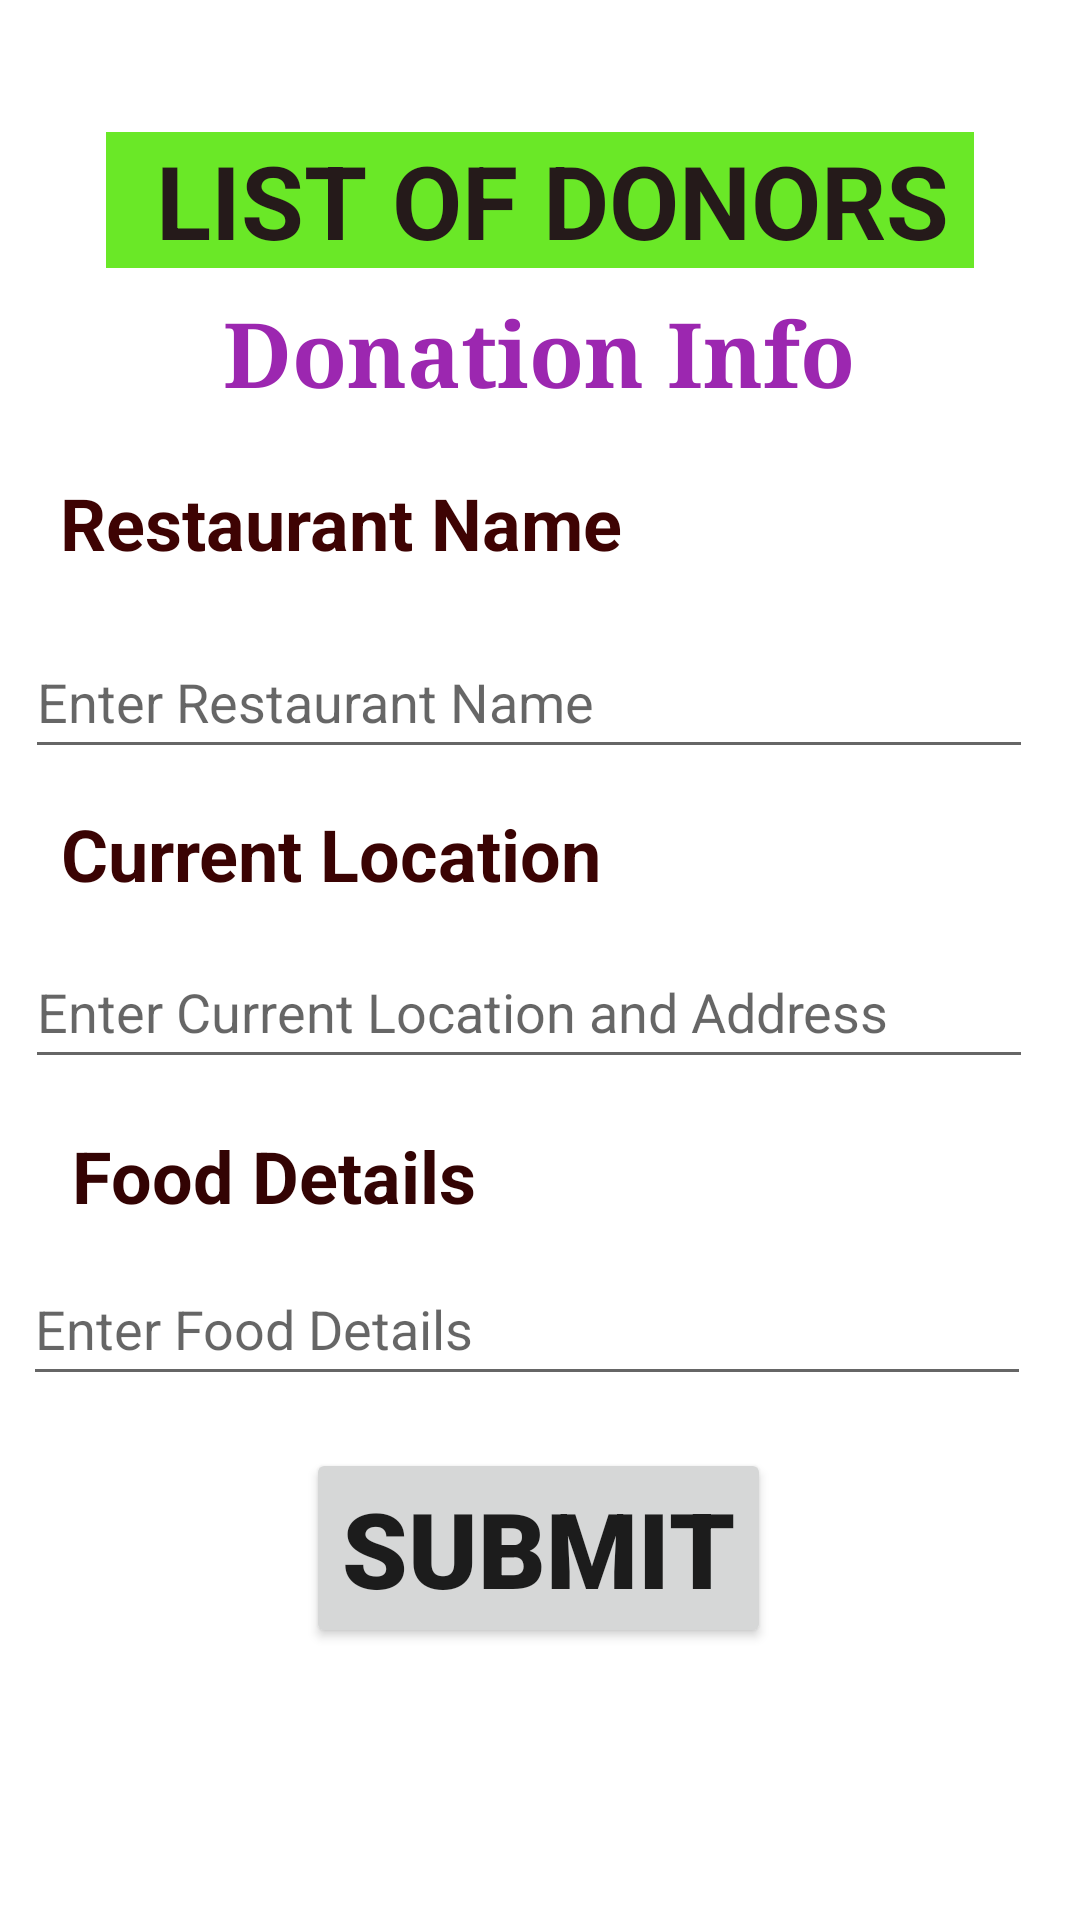

Layout XML and referenced resources for this Android screen:
<!-- AndroidManifest.xml: application theme Theme.WasteFoodManagement -->
<!-- res/layout/activity_donor_list.xml -->
<?xml version="1.0" encoding="utf-8"?>
<androidx.constraintlayout.widget.ConstraintLayout
    xmlns:android="http://schemas.android.com/apk/res/android"
    xmlns:tools="http://schemas.android.com/tools"
    xmlns:app="http://schemas.android.com/apk/res-auto"
    android:layout_width="match_parent"
    android:layout_height="match_parent"
    android:background="@drawable/donor"

    tools:context=".Donor_List">

    <TextView
        android:id="@+id/textView4"
        android:layout_width="wrap_content"
        android:layout_height="wrap_content"
        android:layout_marginTop="44dp"
        android:background="#6AE827"
        android:backgroundTint="#6AE827"
        android:text="  LIST OF DONORS "
        android:textColor="#251A1A"
        android:textSize="34sp"
        android:textStyle="bold"
        app:layout_constraintEnd_toEndOf="parent"
        app:layout_constraintStart_toStartOf="parent"
        app:layout_constraintTop_toTopOf="parent" />

    <Button
        android:id="@+id/button6"
        android:layout_width="wrap_content"
        android:layout_height="wrap_content"
        android:fontFamily="sans-serif-black"
        android:text="SUBMIT"
        android:textSize="35sp"
        android:textStyle="bold"
        app:layout_constraintBottom_toBottomOf="parent"
        app:layout_constraintEnd_toEndOf="parent"
        app:layout_constraintHorizontal_bias="0.497"
        app:layout_constraintStart_toStartOf="parent"
        app:layout_constraintTop_toBottomOf="@+id/editTextTextEmailAddress6"
        app:layout_constraintVertical_bias="0.162" />

    <EditText
        android:id="@+id/editTextTextEmailAddress6"
        android:layout_width="wrap_content"
        android:layout_height="wrap_content"
        android:autofillHints=""
        android:ems="16"
        android:hint="Enter Food Details"
        android:inputType="textEmailAddress"
        android:minHeight="48dp"
        app:layout_constraintBottom_toBottomOf="parent"
        app:layout_constraintEnd_toEndOf="parent"
        app:layout_constraintHorizontal_bias="0.315"
        app:layout_constraintStart_toStartOf="parent"
        app:layout_constraintTop_toBottomOf="@+id/textView12"
        app:layout_constraintVertical_bias="0.05" />

    <TextView
        android:id="@+id/textView12"
        android:layout_width="wrap_content"
        android:layout_height="wrap_content"
        android:layout_marginStart="24dp"
        android:layout_marginTop="16dp"
        android:text="Food Details"
        android:textColor="#330303"
        android:textSize="24sp"
        android:textStyle="bold"
        app:layout_constraintStart_toStartOf="parent"
        app:layout_constraintTop_toBottomOf="@+id/editTextTextEmailAddress4" />

    <EditText
        android:id="@+id/editTextTextEmailAddress4"
        android:layout_width="wrap_content"
        android:layout_height="wrap_content"
        android:autofillHints=""
        android:ems="16"
        android:hint="Enter Current Location and Address"
        android:inputType="textEmailAddress"
        android:minHeight="48dp"
        app:layout_constraintBottom_toBottomOf="parent"
        app:layout_constraintEnd_toEndOf="parent"
        app:layout_constraintHorizontal_bias="0.342"
        app:layout_constraintStart_toStartOf="parent"
        app:layout_constraintTop_toBottomOf="@+id/textView10"
        app:layout_constraintVertical_bias="0.038" />

    <TextView
        android:id="@+id/textView10"
        android:layout_width="wrap_content"
        android:layout_height="wrap_content"
        android:layout_marginTop="12dp"
        android:text="Current Location"
        android:textColor="#3A0303"
        android:textSize="24sp"
        android:textStyle="bold"
        app:layout_constraintEnd_toEndOf="parent"
        app:layout_constraintHorizontal_bias="0.113"
        app:layout_constraintStart_toStartOf="parent"
        app:layout_constraintTop_toBottomOf="@+id/editTextTextEmailAddress2" />

    <EditText
        android:id="@+id/editTextTextEmailAddress2"
        android:layout_width="wrap_content"
        android:layout_height="wrap_content"
        android:autofillHints=""
        android:ems="16"
        android:hint="Enter Restaurant Name"
        android:inputType="textEmailAddress"
        android:minHeight="48dp"
        app:layout_constraintBottom_toBottomOf="parent"
        app:layout_constraintEnd_toEndOf="parent"
        app:layout_constraintHorizontal_bias="0.342"
        app:layout_constraintStart_toStartOf="parent"
        app:layout_constraintTop_toBottomOf="@+id/textView9"
        app:layout_constraintVertical_bias="0.045" />

    <TextView
        android:id="@+id/textView9"
        android:layout_width="wrap_content"
        android:layout_height="wrap_content"
        android:layout_marginTop="20dp"
        android:fontFamily="sans-serif"
        android:text="Restaurant Name"
        android:textColor="#3E0303"
        android:textSize="24sp"
        android:textStyle="bold"
        app:layout_constraintEnd_toEndOf="parent"
        app:layout_constraintHorizontal_bias="0.116"
        app:layout_constraintStart_toStartOf="parent"
        app:layout_constraintTop_toBottomOf="@+id/textView8" />

    <TextView
        android:id="@+id/textView8"
        android:layout_width="wrap_content"
        android:layout_height="wrap_content"
        android:layout_marginTop="8dp"
        android:fontFamily="serif"
        android:text=" Donation Info "
        android:textColor="#9C27B0"
        android:textSize="30sp"
        android:textStyle="bold"
        app:layout_constraintEnd_toEndOf="parent"
        app:layout_constraintHorizontal_bias="0.497"
        app:layout_constraintStart_toStartOf="parent"
        app:layout_constraintTop_toBottomOf="@+id/textView4" />

</androidx.constraintlayout.widget.ConstraintLayout>
<!-- resources referenced by this layout -->
<resources>
  <style name="Theme.WasteFoodManagement" parent="Theme.MaterialComponents.DayNight.DarkActionBar">
          
          <item name="colorPrimary">@color/purple_500</item>
          <item name="colorPrimaryVariant">@color/purple_700</item>
          <item name="colorOnPrimary">@color/white</item>
          
          <item name="colorSecondary">@color/teal_200</item>
          <item name="colorSecondaryVariant">@color/teal_700</item>
          <item name="colorOnSecondary">@color/black</item>
          
          <item name="android:statusBarColor" tools:targetApi="l">?attr/colorPrimaryVariant</item>
          
      </style>
  <!-- not gathered from this repository: default colours our renderer supplied (Android Studio template values) -->
  <color name="purple_500">#FF6200EE</color>
  <color name="purple_700">#FF3700B3</color>
  <color name="teal_200">#FF03DAC5</color>
  <color name="teal_700">#FF018786</color>
  <color name="black">#FF000000</color>
  <color name="white">#FFFFFFFF</color>
</resources>
